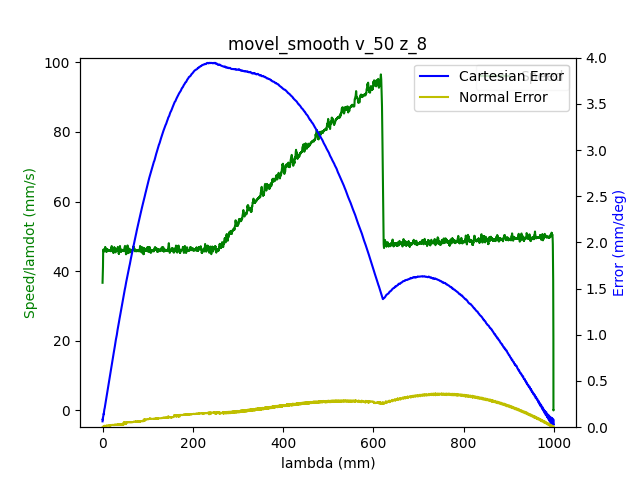

Source data for this figure (header and first rows):
1.680526005040999889e+09, 0.000000000000000000e+00, -7.640178800605177400e-01, 5.200644838630102962e-01, 4.413937678293659676e-03, -1.376640664815291348e+00, -1.899487203505980659e+00, 5.479443733343677403e-01
1.680526005045000076e+09, 0.000000000000000000e+00, -7.640178800605177400e-01, 5.200644838630102962e-01, 4.413937678293659676e-03, -1.376640664815291348e+00, -1.899487203505980659e+00, 5.479443733343677403e-01
1.680526005049000025e+09, 0.000000000000000000e+00, -7.640178800605177400e-01, 5.200644838630102962e-01, 4.413937678293659676e-03, -1.376640664815291348e+00, -1.899487203505980659e+00, 5.479443733343677403e-01
1.680526005061000109e+09, 0.000000000000000000e+00, -7.640178800605177400e-01, 5.200644838630102962e-01, 4.413937678293659676e-03, -1.376640664815291348e+00, -1.899487203505980659e+00, 5.479443733343677403e-01
1.680526005065000057e+09, 0.000000000000000000e+00, -7.640178800605177400e-01, 5.200644838630102962e-01, 4.413937678293659676e-03, -1.376640664815291348e+00, -1.899487203505980659e+00, 5.479443733343677403e-01
1.680526005069000006e+09, 0.000000000000000000e+00, -7.640178800605177400e-01, 5.200644838630102962e-01, 4.413937678293659676e-03, -1.376640664815291348e+00, -1.899487203505980659e+00, 5.479443733343677403e-01
1.680526005072999954e+09, 0.000000000000000000e+00, -7.640178800605177400e-01, 5.200644838630102962e-01, 4.413937678293659676e-03, -1.376640664815291348e+00, -1.899487203505980659e+00, 5.479443733343677403e-01
1.680526005076999903e+09, 0.000000000000000000e+00, -7.640178800605177400e-01, 5.200644838630102962e-01, 4.413937678293659676e-03, -1.376640664815291348e+00, -1.899487203505980659e+00, 5.479443733343677403e-01
1.680526005081000090e+09, 0.000000000000000000e+00, -7.640178800605177400e-01, 5.200644838630102962e-01, 4.413937678293659676e-03, -1.376640664815291348e+00, -1.899487203505980659e+00, 5.479443733343677403e-01
1.680526005094000101e+09, 0.000000000000000000e+00, -7.640178800605177400e-01, 5.200644838630102962e-01, 4.413937678293659676e-03, -1.376640664815291348e+00, -1.899487203505980659e+00, 5.479443733343677403e-01
1.680526005108000040e+09, 1.000000000000000000e+00, -7.636531062468510100e-01, 5.199004229133228350e-01, 4.392993727269727498e-03, -1.376179897892764847e+00, -1.899255074715465508e+00, 5.476371953860168507e-01
1.680526005111999989e+09, 1.000000000000000000e+00, -7.636531062468510100e-01, 5.199004229133228350e-01, 4.392993727269727498e-03, -1.376179897892764847e+00, -1.899255074715465508e+00, 5.476371953860168507e-01
1.680526005117000103e+09, 1.000000000000000000e+00, -7.625867100738823456e-01, 5.194239480275284482e-01, 4.316199240181976468e-03, -1.374762690540145549e+00, -1.898577886965691741e+00, 5.467174068702157497e-01
1.680526005121000051e+09, 1.000000000000000000e+00, -7.625867100738823456e-01, 5.194239480275284482e-01, 4.316199240181976468e-03, -1.374762690540145549e+00, -1.898577886965691741e+00, 5.467174068702157497e-01
1.680526005125000000e+09, 1.000000000000000000e+00, -7.612078999648068667e-01, 5.188113374600784589e-01, 4.216715472818300357e-03, -1.372971982727599238e+00, -1.897705222339694631e+00, 5.455654895638994972e-01
1.680526005128999949e+09, 1.000000000000000000e+00, -7.612078999648068667e-01, 5.188113374600784589e-01, 4.216715472818300357e-03, -1.372971982727599238e+00, -1.897705222339694631e+00, 5.455654895638994972e-01
1.680526005132999897e+09, 1.000000000000000000e+00, -7.598413071604952496e-01, 5.181987268926283585e-01, 4.129449010218584105e-03, -1.371179529585801138e+00, -1.896834303042949310e+00, 5.443751750140393142e-01
1.680526005137000084e+09, 1.000000000000000000e+00, -7.598413071604952496e-01, 5.181987268926283585e-01, 4.129449010218584105e-03, -1.371179529585801138e+00, -1.896834303042949310e+00, 5.443751750140393142e-01
1.680526005144000053e+09, 1.000000000000000000e+00, -7.584624970514197706e-01, 5.175756443496664083e-01, 4.031710572106901765e-03, -1.369371368480734930e+00, -1.895961638416952200e+00, 5.432250030369750737e-01
1.680526005148999929e+09, 1.000000000000000000e+00, -7.570836869423442916e-01, 5.169630337822164190e-01, 3.932226804743224786e-03, -1.367578915338936829e+00, -1.895106427083474765e+00, 5.420346884871150017e-01
1.680526005153000116e+09, 1.000000000000000000e+00, -7.570836869423442916e-01, 5.169630337822164190e-01, 3.932226804743224786e-03, -1.367578915338936829e+00, -1.895106427083474765e+00, 5.420346884871150017e-01
1.680526005157000065e+09, 1.000000000000000000e+00, -7.557170941380326745e-01, 5.163504232147664297e-01, 3.844960342143508101e-03, -1.365770754233870621e+00, -1.894233762457477654e+00, 5.408827711807987493e-01
1.680526005161000013e+09, 1.000000000000000000e+00, -7.557170941380326745e-01, 5.163504232147664297e-01, 3.844960342143508101e-03, -1.365770754233870621e+00, -1.894233762457477654e+00, 5.408827711807987493e-01
1.680526005164999962e+09, 1.000000000000000000e+00, -7.543382840289571956e-01, 5.157360673180644284e-01, 3.747221904031825760e-03, -1.363980046421324532e+00, -1.893361097831480544e+00, 5.396942019601905782e-01
1.680526005171000004e+09, 1.000000000000000000e+00, -7.529577285906297046e-01, 5.151147301043543791e-01, 3.647738136668148782e-03, -1.362187593279526432e+00, -1.892488433205483433e+00, 5.385422846538743258e-01
1.680526005174999952e+09, 1.000000000000000000e+00, -7.529577285906297046e-01, 5.151147301043543791e-01, 3.647738136668148782e-03, -1.362187593279526432e+00, -1.892488433205483433e+00, 5.385422846538743258e-01
1.680526005180000067e+09, 1.000000000000000000e+00, -7.515789184815542257e-01, 5.145021195369043898e-01, 3.560471674068432096e-03, -1.360379432174460224e+00, -1.891615768579486323e+00, 5.373519701040141427e-01
1.680526005184000015e+09, 1.000000000000000000e+00, -7.515789184815542257e-01, 5.145021195369043898e-01, 3.560471674068432096e-03, -1.360379432174460224e+00, -1.891615768579486323e+00, 5.373519701040141427e-01
1.680526005187999964e+09, 1.000000000000000000e+00, -7.502123256772426085e-01, 5.138895089694544005e-01, 3.460987906704755552e-03, -1.358586979032662123e+00, -1.890744849282741002e+00, 5.362000527976980013e-01
1.680526005193000078e+09, 1.000000000000000000e+00, -7.502123256772426085e-01, 5.138895089694544005e-01, 3.460987906704755552e-03, -1.358586979032662123e+00, -1.890744849282741002e+00, 5.362000527976980013e-01
1.680526005197000027e+09, 1.000000000000000000e+00, -7.488335155681671296e-01, 5.132751530727523992e-01, 3.363249468593073211e-03, -1.356778817927595915e+00, -1.889872184656743892e+00, 5.350114835770898303e-01
1.680526005200999975e+09, 1.000000000000000000e+00, -7.488335155681671296e-01, 5.132751530727523992e-01, 3.363249468593073211e-03, -1.356778817927595915e+00, -1.889872184656743892e+00, 5.350114835770898303e-01
1.680526005204999924e+09, 1.000000000000000000e+00, -7.474547054590915396e-01, 5.126625425053024099e-01, 3.275983005993356525e-03, -1.354986364785797814e+00, -1.888999520030746782e+00, 5.338595662707735778e-01
1.680526005209000111e+09, 1.000000000000000000e+00, -7.474547054590915396e-01, 5.126625425053024099e-01, 3.275983005993356525e-03, -1.354986364785797814e+00, -1.888999520030746782e+00, 5.338595662707735778e-01
1.680526005216000080e+09, 1.000000000000000000e+00, -7.460881126547800335e-01, 5.120412052915924717e-01, 3.176499238629679547e-03, -1.353195656973251504e+00, -1.888126855404749671e+00, 5.326692517209133948e-01
1.680526005220000029e+09, 1.000000000000000000e+00, -7.447093025457045545e-01, 5.114268493948904704e-01, 3.078760800517997206e-03, -1.351387495868185296e+00, -1.887271644071272458e+00, 5.315190797438491543e-01
1.680526005223999977e+09, 1.000000000000000000e+00, -7.447093025457045545e-01, 5.114268493948904704e-01, 3.078760800517997206e-03, -1.351387495868185296e+00, -1.887271644071272458e+00, 5.315190797438491543e-01
1.680526005227999926e+09, 1.000000000000000000e+00, -7.433304924366289645e-01, 5.108142388274403700e-01, 2.989749008666286751e-03, -1.349595042726387195e+00, -1.886398979445275348e+00, 5.303287651939889713e-01
1.680526005232000113e+09, 1.000000000000000000e+00, -7.433304924366289645e-01, 5.108142388274403700e-01, 2.989749008666286751e-03, -1.349595042726387195e+00, -1.886398979445275348e+00, 5.303287651939889713e-01
1.680526005236000061e+09, 1.000000000000000000e+00, -7.419638996323174585e-01, 5.102016282599903807e-01, 2.892010570554603976e-03, -1.347786881621320987e+00, -1.885528060148530027e+00, 5.291768478876727189e-01
1.680526005240000010e+09, 1.000000000000000000e+00, -7.419638996323174585e-01, 5.102016282599903807e-01, 2.892010570554603976e-03, -1.347786881621320987e+00, -1.885528060148530027e+00, 5.291768478876727189e-01
1.680526005243999958e+09, 1.000000000000000000e+00, -7.405850895232418685e-01, 5.095802910462804425e-01, 2.792526803190927432e-03, -1.345994428479522886e+00, -1.884655395522532917e+00, 5.279882786670646588e-01
1.680526005247999907e+09, 1.000000000000000000e+00, -7.405850895232418685e-01, 5.095802910462804425e-01, 2.792526803190927432e-03, -1.345994428479522886e+00, -1.884655395522532917e+00, 5.279882786670646588e-01
1.680526005252000093e+09, 1.000000000000000000e+00, -7.392045340849143775e-01, 5.089659351495784412e-01, 2.705260340591210746e-03, -1.344203720666976798e+00, -1.883782730896535806e+00, 5.268363613607484064e-01
1.680526005256000042e+09, 1.000000000000000000e+00, -7.392045340849143775e-01, 5.089659351495784412e-01, 2.705260340591210746e-03, -1.344203720666976798e+00, -1.883782730896535806e+00, 5.268363613607484064e-01
1.680526005259999990e+09, 1.000000000000000000e+00, -7.378257239758387875e-01, 5.083533245821284519e-01, 2.607521902479528406e-03, -1.342393814232658578e+00, -1.882910066270538696e+00, 5.256460468108882234e-01
1.680526005263999939e+09, 1.000000000000000000e+00, -7.378257239758387875e-01, 5.083533245821284519e-01, 2.607521902479528406e-03, -1.342393814232658578e+00, -1.882910066270538696e+00, 5.256460468108882234e-01
1.680526005269000053e+09, 1.000000000000000000e+00, -7.364591311715272814e-01, 5.077407140146783515e-01, 2.508038135115851427e-03, -1.340603106420112489e+00, -1.882037401644541585e+00, 5.244958748338239829e-01
1.680526005275000095e+09, 1.000000000000000000e+00, -7.350803210624516915e-01, 5.071193768009684133e-01, 2.420771672516134742e-03, -1.338794945315046503e+00, -1.881164737018544031e+00, 5.233055602839637999e-01
1.680526005279000044e+09, 1.000000000000000000e+00, -7.350803210624516915e-01, 5.071193768009684133e-01, 2.420771672516134742e-03, -1.338794945315046503e+00, -1.881164737018544031e+00, 5.233055602839637999e-01
1.680526005283999920e+09, 1.000000000000000000e+00, -7.337015109533762125e-01, 5.065050209042664120e-01, 2.321287905152458631e-03, -1.337002492173248180e+00, -1.880309525685067040e+00, 5.221152457341036168e-01
1.680526005288000107e+09, 1.000000000000000000e+00, -7.337015109533762125e-01, 5.065050209042664120e-01, 2.321287905152458631e-03, -1.337002492173248180e+00, -1.880309525685067040e+00, 5.221152457341036168e-01
1.680526005292000055e+09, 1.000000000000000000e+00, -7.323349181490647064e-01, 5.058924103368163117e-01, 2.223549467040776290e-03, -1.335210039031450080e+00, -1.879438606388321720e+00, 5.209633284277874754e-01
1.680526005296000004e+09, 1.000000000000000000e+00, -7.323349181490647064e-01, 5.058924103368163117e-01, 2.223549467040776290e-03, -1.335210039031450080e+00, -1.879438606388321720e+00, 5.209633284277874754e-01
1.680526005301000118e+09, 1.000000000000000000e+00, -7.309561080399891164e-01, 5.052797997693663223e-01, 2.136283004441059171e-03, -1.333401877926383872e+00, -1.878565941762324609e+00, 5.197747592071793044e-01
1.680526005305000067e+09, 1.000000000000000000e+00, -7.309561080399891164e-01, 5.052797997693663223e-01, 2.136283004441059171e-03, -1.333401877926383872e+00, -1.878565941762324609e+00, 5.197747592071793044e-01
1.680526005309999943e+09, 1.000000000000000000e+00, -7.295772979309136375e-01, 5.046567172264043721e-01, 2.036799237077382627e-03, -1.331611170113837561e+00, -1.877693277136327499e+00, 5.186228419008630519e-01
1.680526005315000057e+09, 1.000000000000000000e+00, -7.282107051266020203e-01, 5.040441066589543828e-01, 1.939060798965700286e-03, -1.329801263679519341e+00, -1.876820612510330388e+00, 5.174325273510028689e-01
1.680526005319000006e+09, 1.000000000000000000e+00, -7.282107051266020203e-01, 5.040441066589543828e-01, 1.939060798965700286e-03, -1.329801263679519341e+00, -1.876820612510330388e+00, 5.174325273510028689e-01
1.680526005322999954e+09, 1.000000000000000000e+00, -7.268318950175265414e-01, 5.034314960915043935e-01, 1.850049007113989180e-03, -1.328010555866973252e+00, -1.875947947884333278e+00, 5.162823553739386284e-01
1.680526005326999903e+09, 1.000000000000000000e+00, -7.268318950175265414e-01, 5.034314960915043935e-01, 1.850049007113989180e-03, -1.328010555866973252e+00, -1.875947947884333278e+00, 5.162823553739386284e-01
... 6,114 more rows
